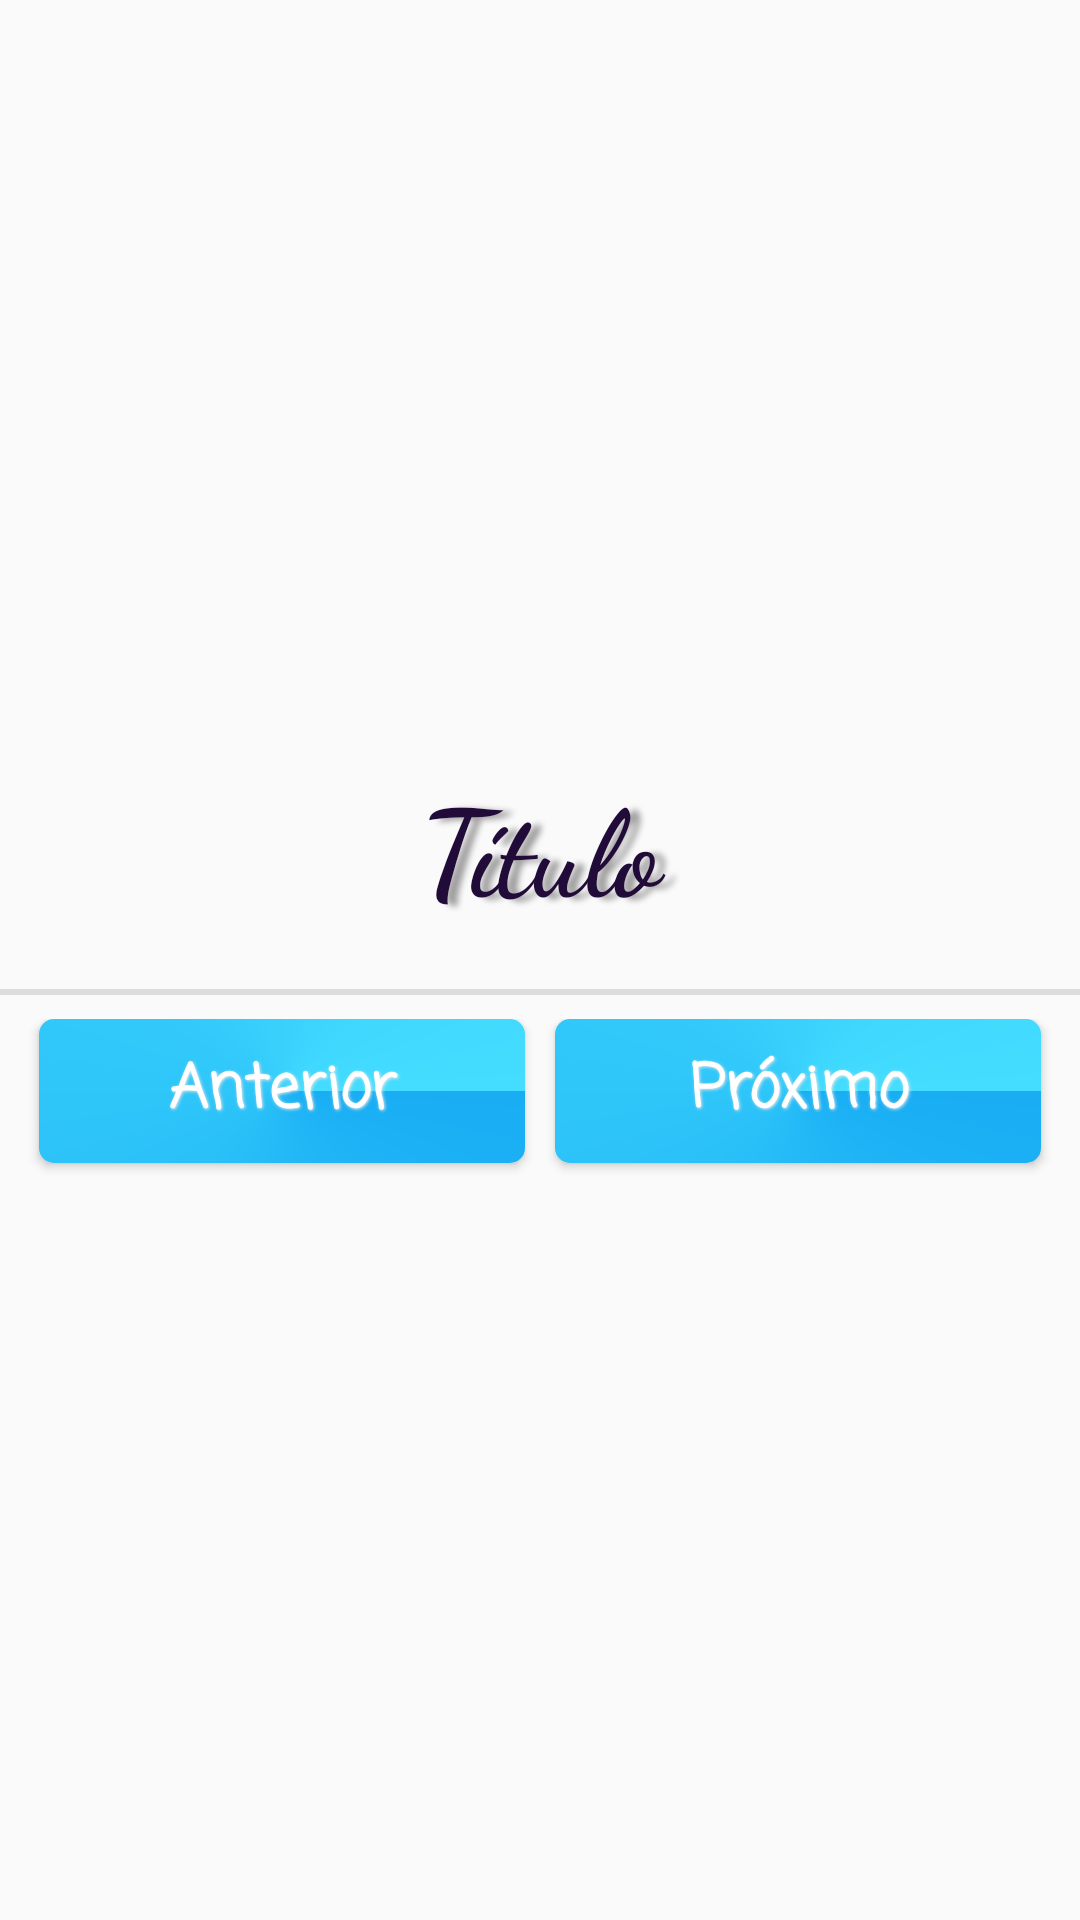

Reconstruct the res/layout file that produces this screen, plus the resources it refers to.
<!-- AndroidManifest.xml: application theme AppTheme -->
<!-- res/layout/fragment_fabula.xml -->
<?xml version="1.0" encoding="utf-8"?>
<LinearLayout xmlns:android="http://schemas.android.com/apk/res/android"
    xmlns:tools="http://schemas.android.com/tools"
    android:layout_width="match_parent"
    android:layout_height="match_parent"
    tools:context=".FabulaFragment"
    android:orientation="horizontal"
    android:gravity="center">

    <LinearLayout
        android:layout_width="match_parent"
        android:layout_height="wrap_content"
        android:orientation="vertical">

    <TextView
        android:id="@+id/txtViewTitle"
        android:layout_width="match_parent"
        android:layout_height="wrap_content"
        android:gravity="center_horizontal"
        android:text="Título"
        android:layout_marginTop="20dp"
        android:layout_marginBottom="20dp"
        style="@style/FontLabel"

       />

        <View
            android:layout_width="match_parent"
            android:layout_height="1dp"
            android:background="?android:attr/listDivider" />

        <ImageView
            android:id="@+id/myImageView"
            android:layout_width="match_parent"
            android:layout_height="wrap_content"
            android:scaleType="fitXY"
            android:adjustViewBounds="true" />

        <View
            android:layout_width="match_parent"
            android:layout_height="1dp"
            android:background="?android:attr/listDivider" />

    <LinearLayout
        android:layout_width="match_parent"
        android:layout_height="wrap_content"
        android:orientation="horizontal"
        android:padding="@dimen/spacing">

        <Button
            android:id="@+id/btnBefore"
            android:layout_width="0dp"
            android:layout_height="match_parent"
            android:layout_weight="1"
            style="@style/ButtonMyDesing"
            android:layout_margin="5dp"
            android:text="Anterior"
            android:textAllCaps="false"
            android:textColor="@color/button_color"
             />

        <Button
            android:id="@+id/btnNext"
            android:layout_width="0dp"
            android:layout_height="match_parent"
            android:layout_weight="1"
            style="@style/ButtonMyDesing"
            android:layout_margin="5dp"
            android:text="Próximo"
            android:textAllCaps="false"

            android:textColor="@color/button_color"
            />

    </LinearLayout>

    </LinearLayout>

</LinearLayout>
<!-- resources referenced by this layout -->
<resources>
  <dimen name="spacing">8dp</dimen>
  <style name="ButtonMyDesing">
          <item name="android:layout_width">wrap_content</item>
          <item name="android:layout_height">match_parent</item>
          <item name="android:layout_gravity">fill_horizontal</item>
          <item name="android:background">@drawable/button_desing</item>
          <item name="android:fontFamily">casual</item>
          <item name="android:textSize">20dp</item>
          <item name="android:textStyle">bold</item>
          <item name="android:shadowColor">#eae8e8</item>
          <item name="android:shadowDx">1</item>
          <item name="android:shadowDy">1</item>
          <item name="android:shadowRadius">2</item>
  
      </style>
  <style name="FontLabel">
          <item name="android:textStyle">bold</item>
          <item name="android:fontFamily">cursive</item>
          <item name="android:textSize">40dp</item>
          <item name="android:textColor">@color/colorTitle</item>
          <item name="android:shadowColor">#9e9c9c</item>
          <item name="android:shadowDx">10</item>
          <item name="android:shadowDy">2</item>
          <item name="android:shadowRadius">5</item>
      </style>
  <style name="AppTheme" parent="Theme.AppCompat.Light.DarkActionBar">
          
          <item name="colorPrimary">@color/colorPrimary</item>
          <item name="colorPrimaryDark">@color/colorPrimaryDark</item>
          <item name="colorAccent">@color/colorAccent</item>
      </style>
  <!-- drawable button_desing (drawable) -->
  <?xml version="1.0" encoding="utf-8"?>
  <shape xmlns:android="http://schemas.android.com/apk/res/android"
      android:shape="rectangle">
  
  
      <corners android:radius="5dp" />
      <gradient android:endColor="#44ddff"
          android:startColor="@color/colorDivider"
          android:type="sweep"
          android:gradientRadius="120dp"/>
  
      
  </shape>
  <color name="colorTitle">#210c39</color>
  <color name="colorPrimary">#3F51B5</color>
  <color name="colorPrimaryDark">#303F9F</color>
  <color name="colorAccent">#f4099e</color>
  <color name="colorDivider">#19aef4</color>
</resources>
